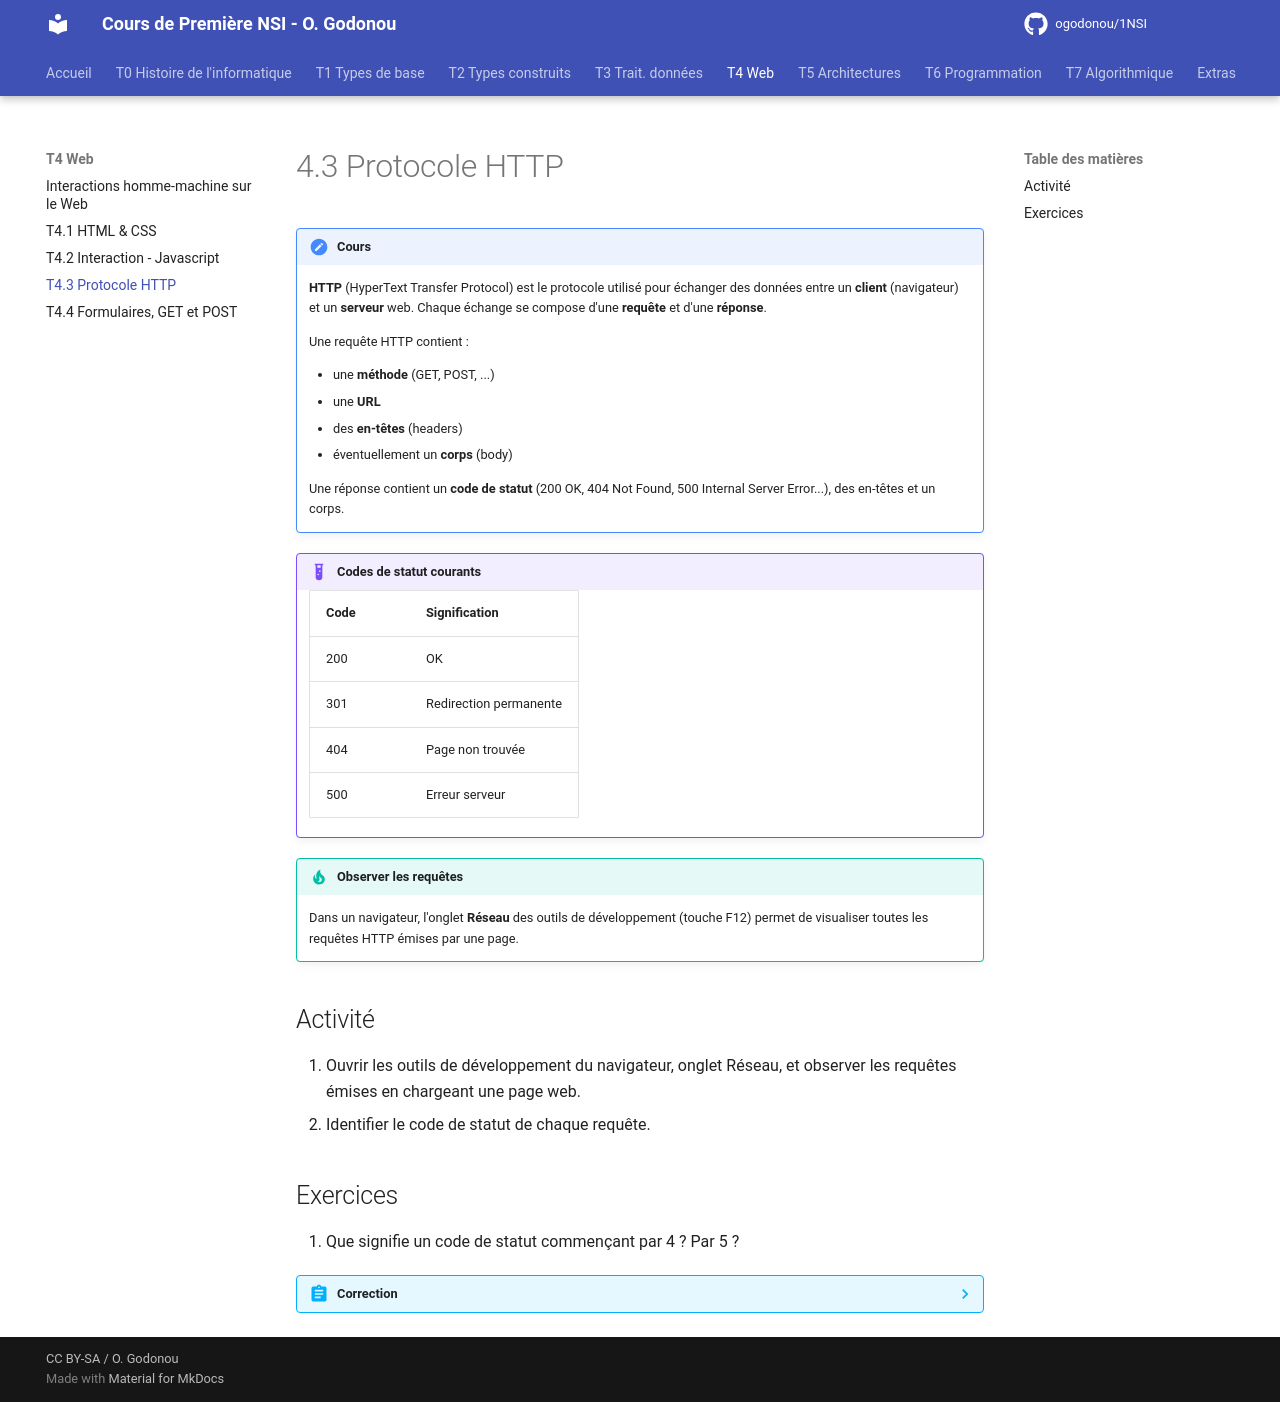

repository: OscarGomap/NSI1ere_OscarGODONOU · page: T04_IHMWeb/T4.3_HTTP/index.html · generator: mkdocs

# 4.3 Protocole HTTP

!!! note "Cours"
    **HTTP** (HyperText Transfer Protocol) est le protocole utilisé pour
    échanger des données entre un **client** (navigateur) et un **serveur**
    web. Chaque échange se compose d'une **requête** et d'une **réponse**.

    Une requête HTTP contient :

    - une **méthode** (GET, POST, ...)
    - une **URL**
    - des **en-têtes** (headers)
    - éventuellement un **corps** (body)

    Une réponse contient un **code de statut** (200 OK, 404 Not Found, 500
    Internal Server Error...), des en-têtes et un corps.

!!! example "Codes de statut courants"
    | Code | Signification |
    |------|----------------|
    | 200 | OK |
    | 301 | Redirection permanente |
    | 404 | Page non trouvée |
    | 500 | Erreur serveur |

!!! tip "Observer les requêtes"
    Dans un navigateur, l'onglet **Réseau** des outils de développement
    (touche F12) permet de visualiser toutes les requêtes HTTP émises par
    une page.

## Activité

1. Ouvrir les outils de développement du navigateur, onglet Réseau, et
   observer les requêtes émises en chargeant une page web.
2. Identifier le code de statut de chaque requête.

## Exercices

1. Que signifie un code de statut commençant par 4 ? Par 5 ?

??? abstract "Correction"
    Un code commençant par **4** indique une erreur côté client (la requête
    est incorrecte ou la ressource n'existe pas). Un code commençant par
    **5** indique une erreur côté serveur (le serveur n'a pas pu traiter la
    requête correctement).
